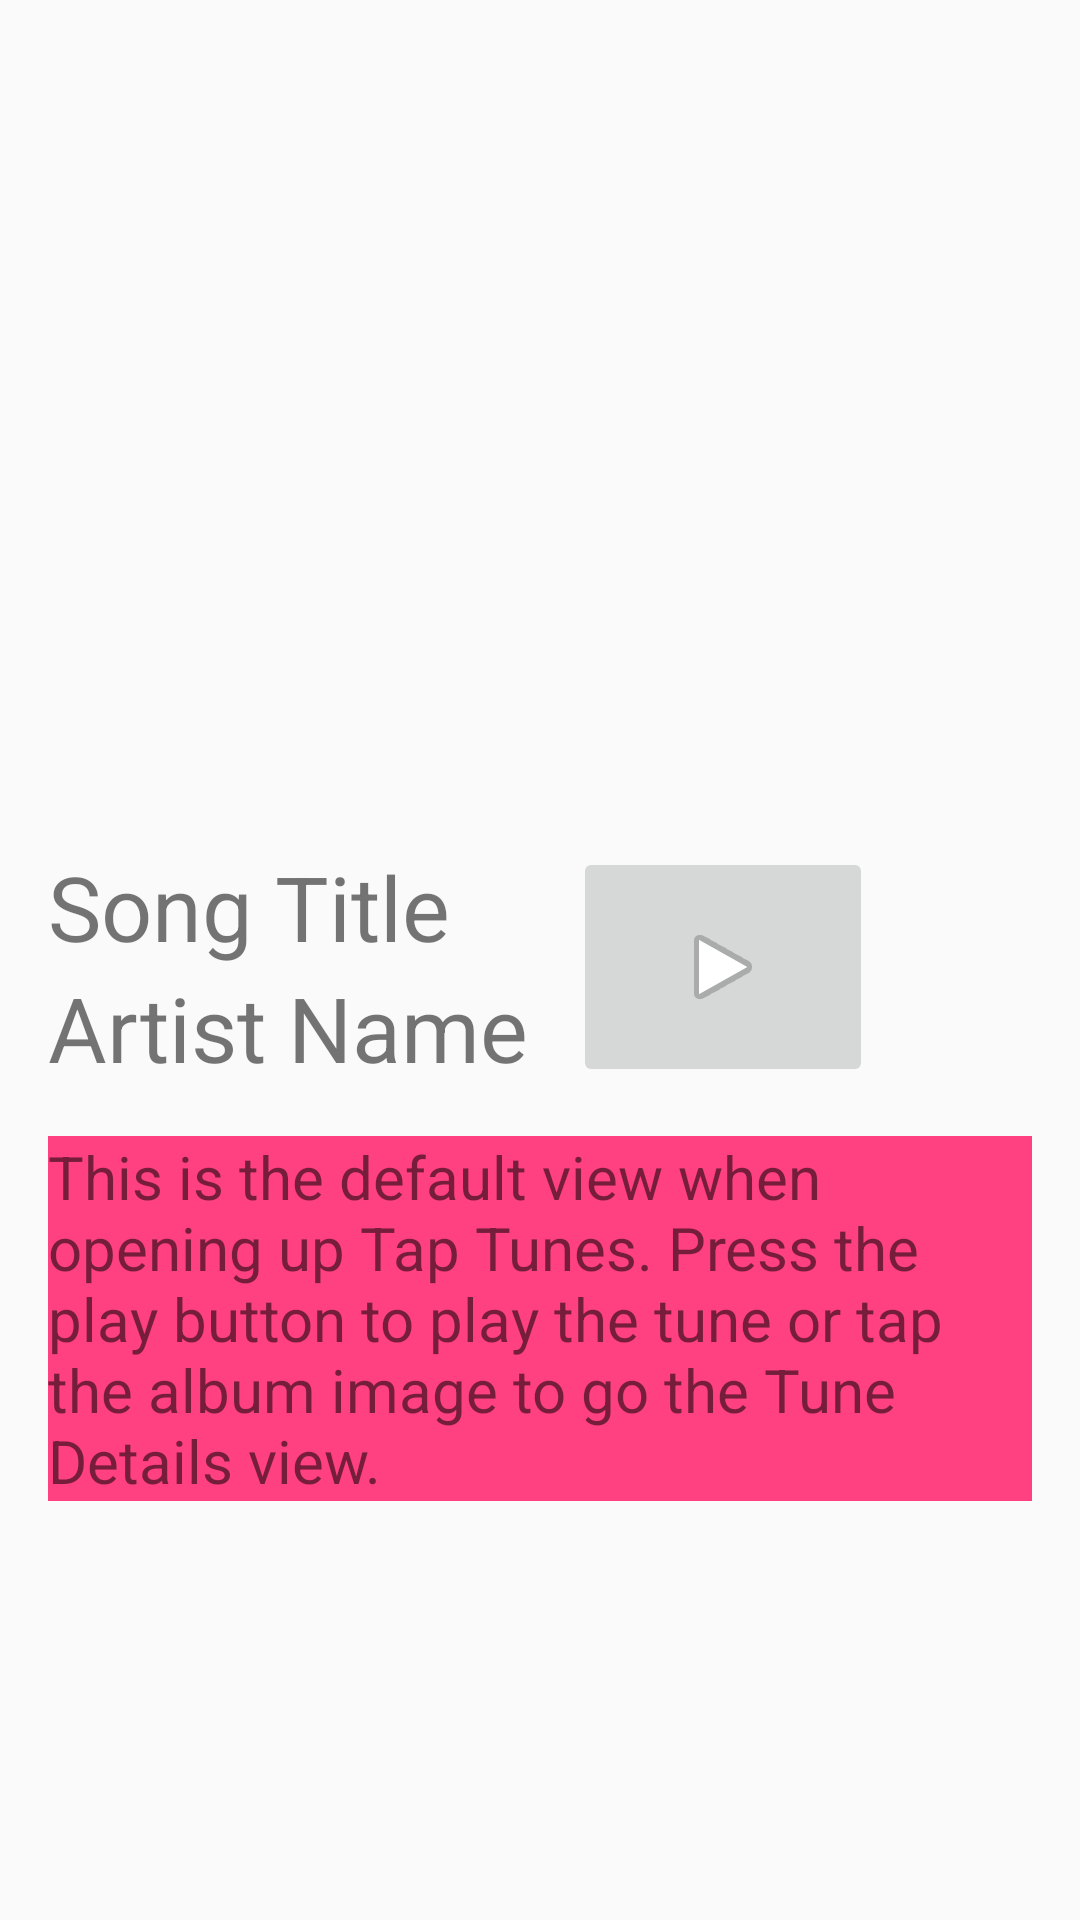

Reconstruct the res/layout file that produces this screen, plus the resources it refers to.
<!-- AndroidManifest.xml: application theme AppTheme -->
<!-- res/layout/activity_main.xml -->
<?xml version="1.0" encoding="utf-8"?>
<LinearLayout
    android:id="@+id/activity_main"
    xmlns:android="http://schemas.android.com/apk/res/android"
    xmlns:tools="http://schemas.android.com/tools"
    android:layout_width="match_parent"
    android:layout_height="match_parent"
    android:orientation="vertical"
    android:paddingBottom="@dimen/activity_vertical_margin"
    android:paddingLeft="@dimen/activity_horizontal_margin"
    android:paddingRight="@dimen/activity_horizontal_margin"
    android:paddingTop="@dimen/activity_vertical_margin"
    tools:context=".MainActivity">

    <ImageView
        android:id="@+id/main_album_image"
        style="@style/AlbumImage"
        android:contentDescription="@string/main_album_image"/>

    <RelativeLayout
        android:layout_width="match_parent"
        android:layout_height="wrap_content"
        android:layout_marginTop="@dimen/activity_vertical_margin">

        <TextView
            android:id="@+id/song_title"
            style="@style/MainTextView"
            android:text="@string/song_title"/>

        <TextView
            android:id="@+id/artist_name"
            style="@style/MainTextView"
            android:layout_below="@id/song_title"
            android:text="@string/artist_name"/>

        <ImageButton
            android:id="@+id/play_button"
            style="@style/PlayButton"
            android:contentDescription="@string/play_button"/>
    </RelativeLayout>

    <TextView
        style="@style/ExplainTextView"
        android:text="@string/tap_tunes_explanation"/>

</LinearLayout>
<!-- resources referenced by this layout -->
<resources>
  <dimen name="activity_horizontal_margin">16dp</dimen>
  <dimen name="activity_vertical_margin">16dp</dimen>
  <string name="artist_name">Artist Name</string>
  <string name="play_button">play button</string>
  <string name="song_title">Song Title</string>
  <string name="tap_tunes_explanation">This is the default view when opening up Tap Tunes.
          Press the play button to play the tune or tap the album image to go the Tune Details view.</string>
  <style name="AlbumImage">
          <item name="android:layout_width">wrap_content</item>
          <item name="android:layout_height">@dimen/album_image_height</item>
          <item name="android:src">@drawable/image_icon</item>
      </style>
  <style name="ExplainTextView">
          <item name="android:layout_width">wrap_content</item>
          <item name="android:layout_height">wrap_content</item>
          <item name="android:textSize">@dimen/explanation_text_size</item>
          <item name="android:layout_marginTop">@dimen/activity_vertical_margin</item>
          <item name="android:background">@color/colorAccent</item>
      </style>
  <style name="MainTextView">
          <item name="android:layout_width">wrap_content</item>
          <item name="android:layout_height">wrap_content</item>
          <item name="android:textSize">@dimen/song_artist_text_size</item>
      </style>
  <style name="PlayButton">
          <item name="android:layout_width">@dimen/play_button_width</item>
          <item name="android:layout_height">@dimen/play_button_height</item>
          <item name="android:src">@android:drawable/ic_media_play</item>
          <item name="android:layout_centerVertical">true</item>
          <item name="android:layout_marginLeft">@dimen/play_button_margin</item>
      </style>
  <style name="AppTheme" parent="Theme.AppCompat.Light.DarkActionBar">
          
          <item name="colorPrimary">@color/colorPrimary</item>
          <item name="colorPrimaryDark">@color/colorPrimaryDark</item>
          <item name="colorAccent">@color/colorAccent</item>
      </style>
  <dimen name="album_image_height">250dp</dimen>
  <dimen name="explanation_text_size">20sp</dimen>
  <color name="colorAccent">#ff4081</color>
  <dimen name="song_artist_text_size">30sp</dimen>
  <dimen name="play_button_width">100dp</dimen>
  <dimen name="play_button_height">80dp</dimen>
  <dimen name="play_button_margin">175dp</dimen>
  <color name="colorPrimary">#3f51b5</color>
  <color name="colorPrimaryDark">#303F9F</color>
</resources>
